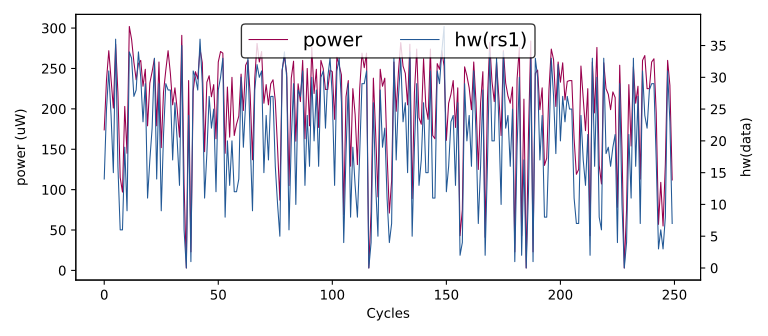

Source data for this figure (header and first rows):
hw(rs1), HW
0, 0
25, 270
28, 270
22, 253
31, 278
9, 131
8, 143
16, 202
15, 186
18, 218
14, 174
25, 236
31, 272
24, 237
15, 201
36, 280
16, 220
6, 115
6, 97
19, 203
9, 145
34, 302
33, 286
27, 258
28, 236
34, 256
30, 260
23, 228
29, 249
11, 179
17, 232
22, 246
33, 262
14, 179
29, 258
9, 152
21, 221
29, 248
28, 272
28, 244
17, 205
26, 226
20, 199
13, 165
35, 291
6, 107
0, 3
24, 235
1, 23
31, 222
30, 246
28, 237
36, 274
29, 257
11, 147
18, 233
27, 241
22, 215
25, 230
12, 163
... 49,940 more rows
